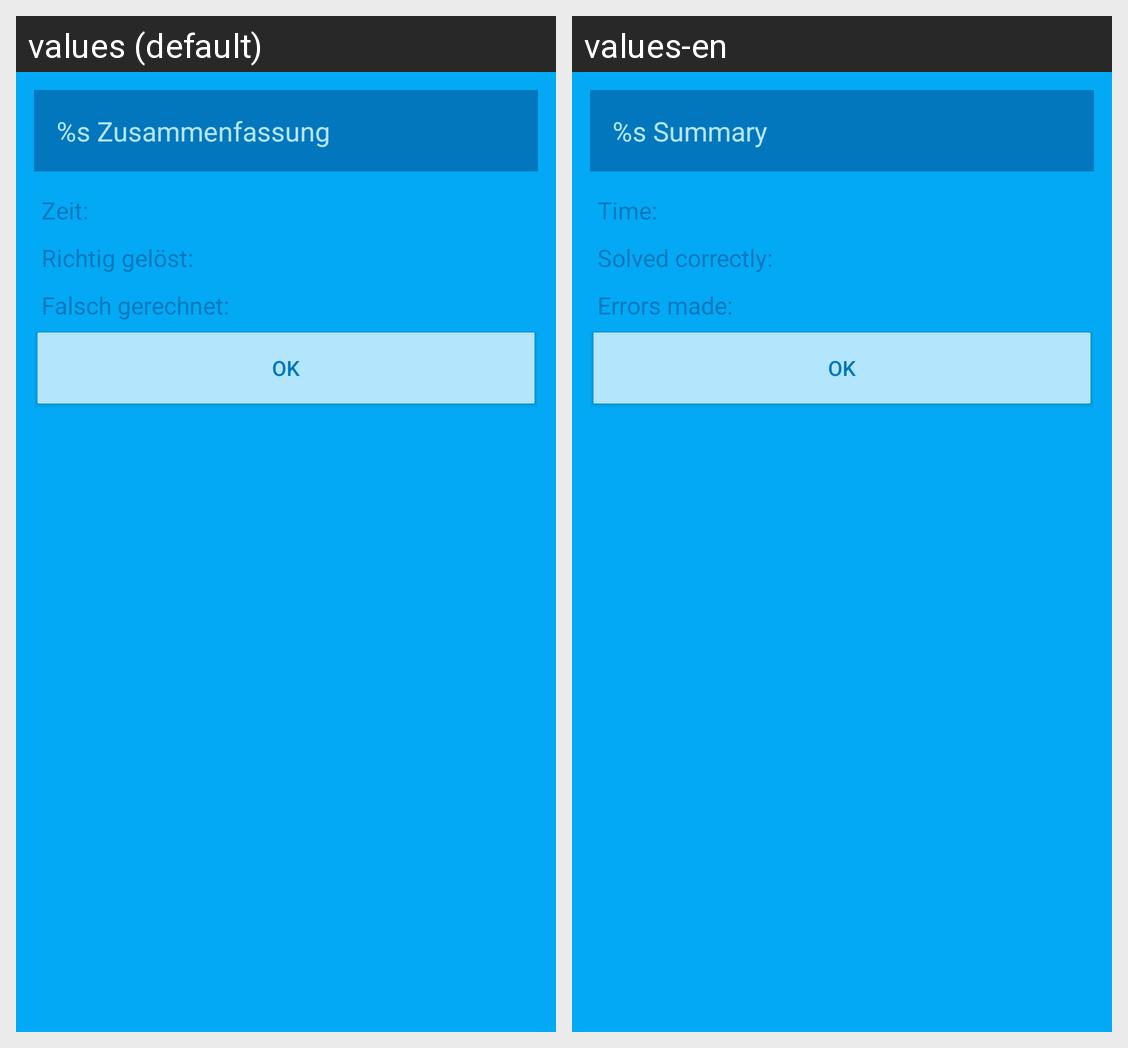

Here is an Android app screen in its default locale and in the app's own translations. Write out the translated-string differences for the strings that appear on this screen.
Android screen res/layout/dialog_results_view.xml rendered under 2 locales, left to right: values (default), values-en. Device: Nexus 5 (rendered at 1080×1920; each locale shown at half size, 540×960, under a caption strip naming it); theme AppTheme.
Strings drawn on this screen, with the default value and each locale's value (text and hints the layout hard-codes, and strings that could not be matched under every locale, appear in the picture but are not listed):

txtVwSummary
  values: %s Zusammenfassung
  values-en: %s Summary

txtVwTime
  values: Zeit:
  values-en: Time:

txtVwCorrectGuesses
  values: Richtig gelöst:
  values-en: Solved correctly:

txtVwWrongGuesses
  values: Falsch gerechnet:
  values-en: Errors made:

btnOK
  values: OK
  values-en: OK
